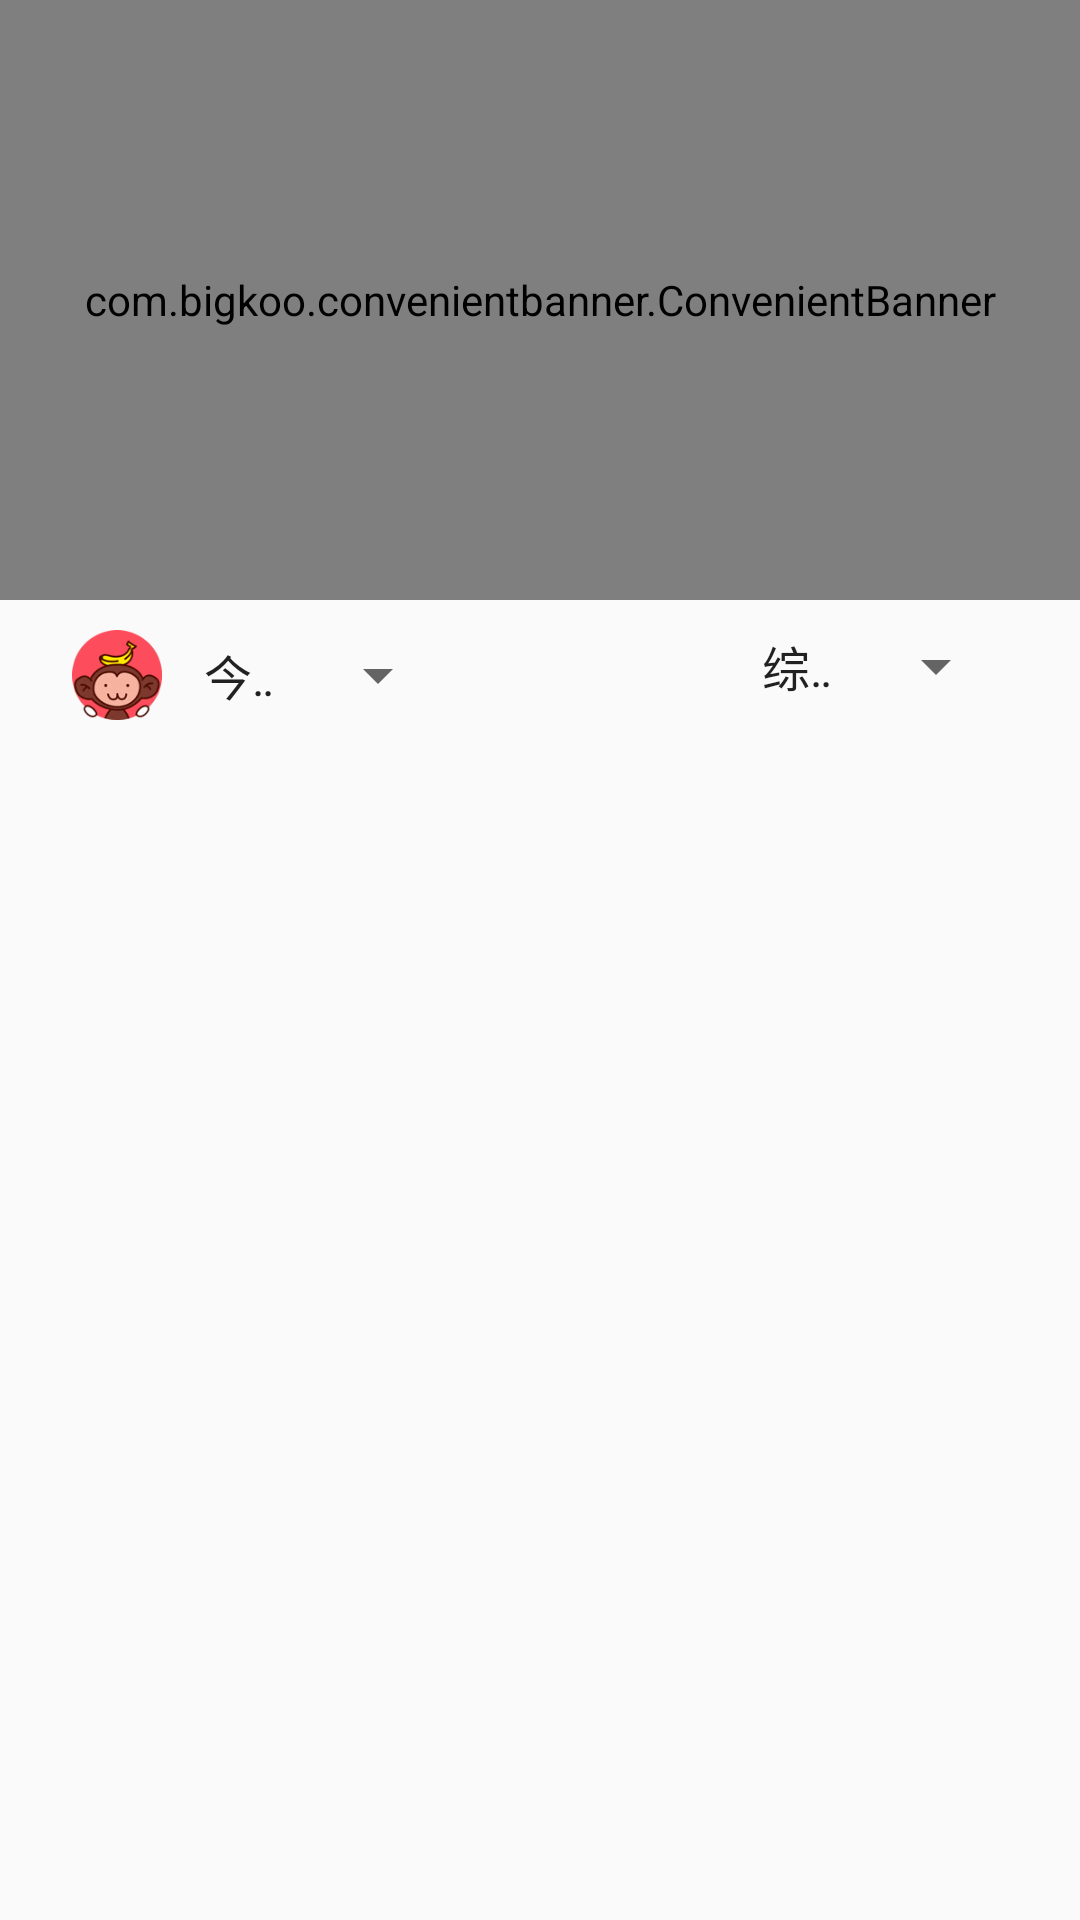

The Android layout XML behind this screen, and the referenced resources:
<!-- AndroidManifest.xml: application theme AppTheme -->
<!-- res/layout/main_fragment_header.xml -->
<?xml version="1.0" encoding="utf-8"?>

<RelativeLayout
    xmlns:app="http://schemas.android.com/apk/res-auto"
    xmlns:android="http://schemas.android.com/apk/res/android"
    android:layout_width="match_parent"
    android:layout_height="240dp"
    android:orientation="vertical">

    <com.bigkoo.convenientbanner.ConvenientBanner
    android:id="@+id/convenientBanner"
    android:layout_width="match_parent"
    android:layout_height="200dp"
    app:canLoop="true"
     />

    <ImageView
        android:layout_width="30dp"
        android:layout_height="30dp"
        android:src="@drawable/header_rank"
        android:id="@+id/imageView"
        android:layout_marginLeft="24dp"
        android:layout_marginStart="24dp"
        android:layout_below="@+id/convenientBanner"
        android:layout_alignParentLeft="true"
        android:layout_alignParentStart="true"
        android:layout_marginTop="10dp" />

    <Spinner
        android:id="@+id/spinner_range"
        android:layout_width="90dp"
        android:layout_height="wrap_content"
        android:layout_marginLeft="6dp"
        android:layout_marginStart="6dp"
        android:entries="@array/rankTime"
        android:layout_alignTop="@+id/imageView"
        android:layout_alignBottom="@+id/imageView"
        android:layout_toRightOf="@+id/imageView"
        android:layout_toEndOf="@+id/imageView" />

    <Spinner
        android:layout_width="90dp"
        android:layout_height="wrap_content"
        android:id="@+id/spinner_type"
        android:entries="@array/languages"
        android:layout_alignTop="@+id/imageView"
        android:layout_alignParentRight="true"
        android:layout_alignParentEnd="true"
        android:layout_marginRight="24dp"
        android:layout_marginEnd="24dp" />

</RelativeLayout>
<!-- resources referenced by this layout -->
<resources>
  <string-array name="languages">
          <item>综合</item>
          <item>工作情感</item>
          <item>动漫文化</item>
          <item>漫画小说</item>
          <item>游戏</item>
      </string-array>
  <string-array name="rankTime">
          <item>今日热点</item>
          <item>本周热点</item>
  
      </string-array>
  <!-- drawable header_rank: png bitmap (drawable, 8411 bytes) -->
  <style name="AppTheme" parent="Theme.AppCompat.Light.DarkActionBar">
          
          <item name="colorPrimary">@color/colorPrimary</item>
          <item name="colorPrimaryDark">@color/colorPrimaryDark</item>
          <item name="colorAccent">@color/colorAccent</item>
          <item name="rowBackground">@drawable/row_backgroud</item>
          <item name="requoteBackground">@drawable/requote_bg</item>
  
      </style>
  <color name="colorPrimary">#3F51B5</color>
  <color name="colorPrimaryDark">#303F9F</color>
  <color name="colorAccent">#FF4081</color>
  <!-- drawable row_backgroud (drawable) -->
  <?xml version="1.0" encoding="utf-8"?>
  <selector xmlns:android="http://schemas.android.com/apk/res/android">
  
  
      <item android:state_pressed="true" android:drawable="@color/colorDeepWhite">
  
      </item>
      <item >
          <layer-list
              xmlns:android="http://schemas.android.com/apk/res/android">
              <item>
                  <shape android:shape="rectangle">
                      <solid android:color="#ffd5d5d5" />
                  </shape>
              </item>
              <item android:bottom="1.0dip"
                  android:right="1dip">
                  <shape android:shape="rectangle">
                      <solid android:color="#ffffffff" />
                  </shape>
              </item>
          </layer-list>
      </item>
  </selector>
</resources>
